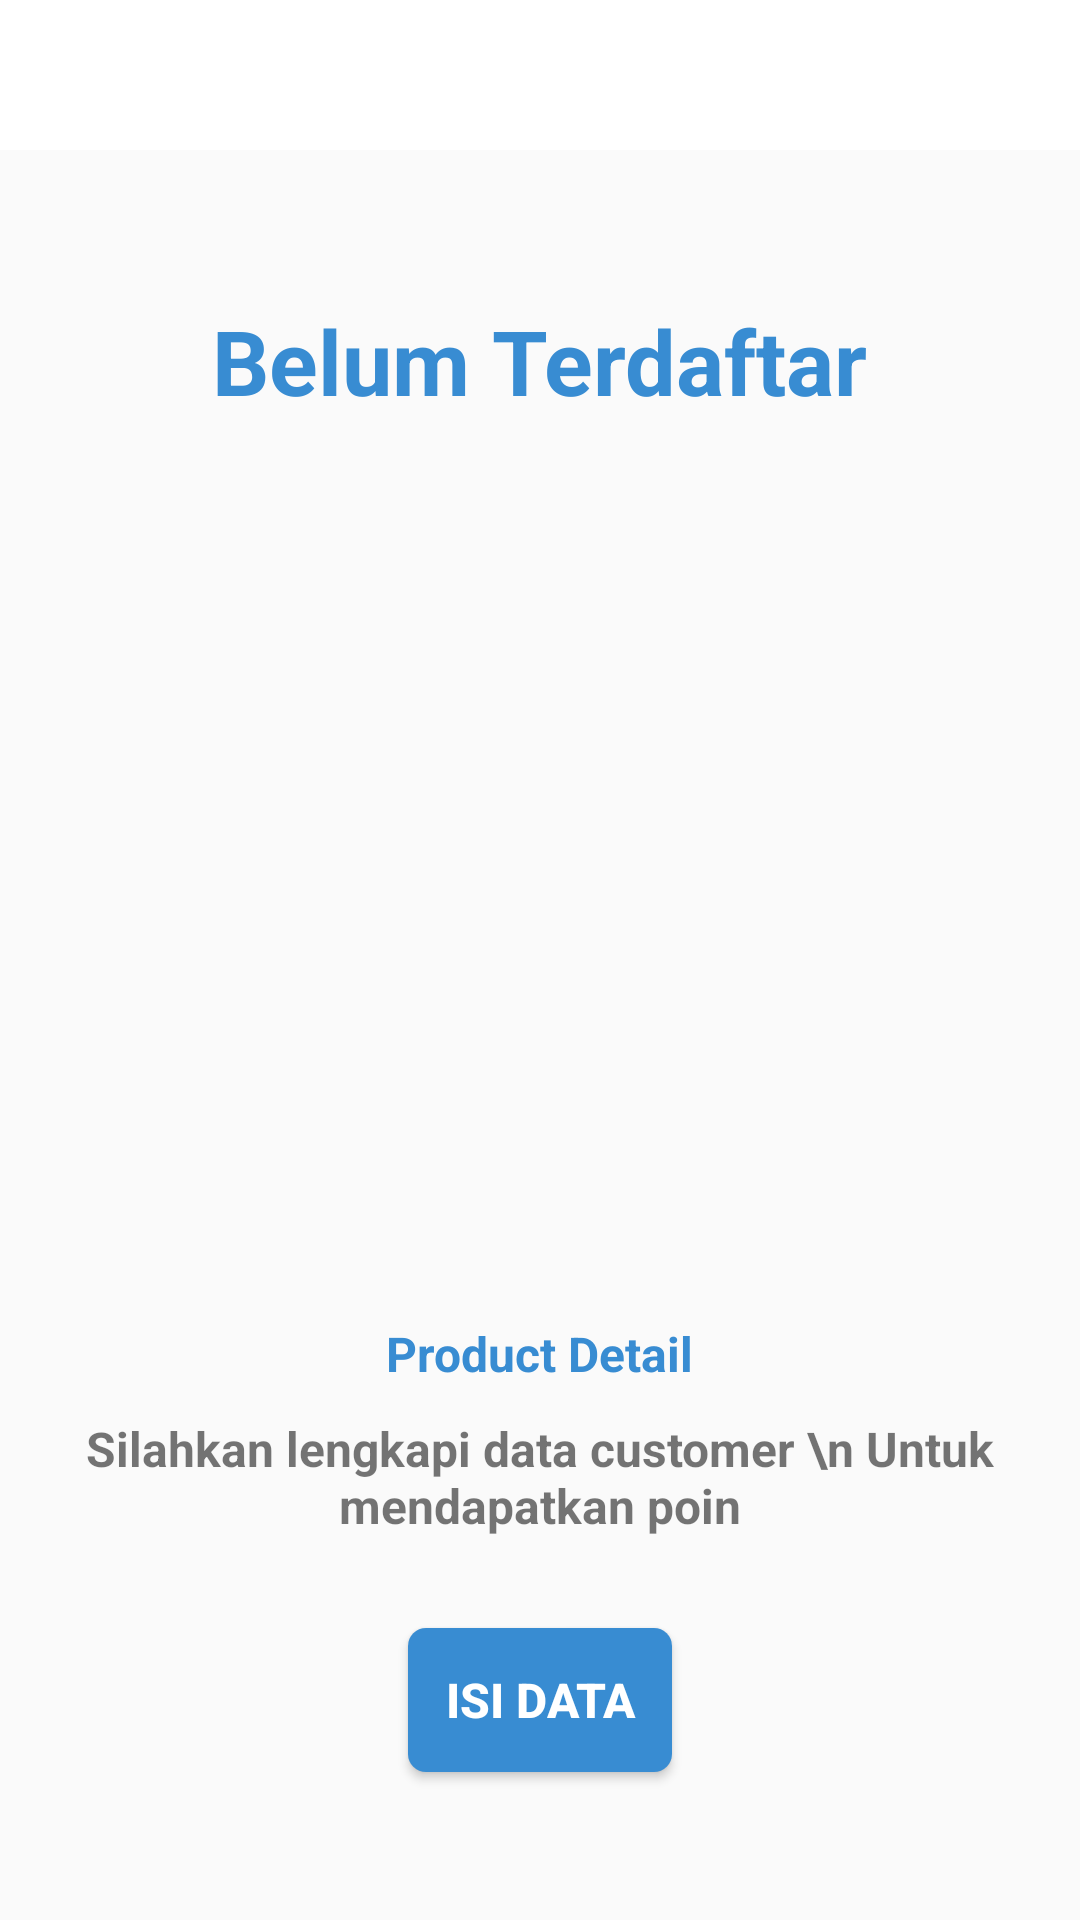

The Android layout XML behind this screen, and the referenced resources:
<!-- AndroidManifest.xml: application theme AppTheme -->
<!-- res/layout/activity_retrofit_verified.xml -->
<?xml version="1.0" encoding="utf-8"?>
<androidx.constraintlayout.widget.ConstraintLayout xmlns:android="http://schemas.android.com/apk/res/android"
    xmlns:app="http://schemas.android.com/apk/res-auto"
    xmlns:tools="http://schemas.android.com/tools"
    android:layout_width="match_parent"
    android:layout_height="match_parent"
    tools:context=".view.activity.RetrofitVerifiedActivity">

    <com.google.android.material.appbar.AppBarLayout
        android:id="@+id/bar_layout"
        android:layout_width="match_parent"
        android:layout_height="wrap_content"
        app:layout_constraintEnd_toEndOf="parent"
        app:layout_constraintStart_toStartOf="parent"
        app:layout_constraintTop_toTopOf="parent">

        <androidx.appcompat.widget.Toolbar
            android:id="@+id/toolbar"
            android:layout_width="match_parent"
            android:layout_height="50dp"
            android:layout_centerHorizontal="true"
            android:background="@color/colorWhite" />

    </com.google.android.material.appbar.AppBarLayout>

    <TextView
        android:id="@+id/textView6"
        android:layout_width="wrap_content"
        android:layout_height="wrap_content"
        android:layout_marginTop="50dp"
        android:text="@string/terverifikasi"
        android:textColor="@color/colorPrimary"
        android:textSize="30dp"
        android:textStyle="bold"
        app:layout_constraintEnd_toEndOf="parent"
        app:layout_constraintStart_toStartOf="parent"
        app:layout_constraintTop_toBottomOf="@+id/bar_layout" />

    <ImageView
        android:id="@+id/imageView6"
        android:layout_width="350dp"
        android:layout_height="230dp"
        android:layout_marginTop="50dp"
        android:src="@drawable/ic_genuine"
        app:layout_constraintEnd_toEndOf="parent"
        app:layout_constraintStart_toStartOf="parent"
        app:layout_constraintTop_toBottomOf="@+id/textView6" />

    <TextView
        android:id="@+id/textView7"
        android:layout_width="wrap_content"
        android:layout_height="wrap_content"
        android:layout_marginTop="20dp"
        android:text="Product Detail"
        android:textColor="@color/colorPrimary"
        android:textSize="16dp"
        android:textStyle="bold"
        app:layout_constraintEnd_toEndOf="parent"
        app:layout_constraintStart_toStartOf="parent"
        app:layout_constraintTop_toBottomOf="@+id/imageView6" />

    <TextView
        android:id="@+id/textView8"
        android:layout_width="wrap_content"
        android:layout_height="wrap_content"
        android:text="Silahkan lengkapi data customer \n Untuk mendapatkan poin"
        android:textSize="16dp"
        android:textAlignment="center"
        android:textStyle="bold"
        android:layout_marginRight="20dp"
        android:layout_marginLeft="20dp"
        android:layout_marginTop="10dp"
        app:layout_constraintEnd_toEndOf="parent"
        app:layout_constraintStart_toStartOf="parent"
        app:layout_constraintTop_toBottomOf="@+id/textView7" />

    <Button
        android:id="@+id/button_fill"
        android:layout_width="wrap_content"
        android:layout_height="wrap_content"
        android:text="Isi Data"
        android:textColor="@color/colorWhite"
        android:background="@drawable/genuine_border"
        android:textSize="16dp"
        android:textStyle="bold"
        android:layout_marginTop="30dp"
        app:layout_constraintEnd_toEndOf="parent"
        app:layout_constraintStart_toStartOf="parent"
        app:layout_constraintTop_toBottomOf="@+id/textView8" />

    <TextView
        android:id="@+id/status_retrofit"
        android:layout_width="wrap_content"
        android:layout_height="wrap_content"
        android:text="Poin  sudah anda claim"
        android:textColor="@color/colorPrimary"
        android:textSize="16dp"
        android:textStyle="bold"
        android:visibility="gone"
        android:layout_marginTop="30dp"
        app:layout_constraintEnd_toEndOf="parent"
        app:layout_constraintStart_toStartOf="parent"
        app:layout_constraintTop_toBottomOf="@+id/textView8" />

</androidx.constraintlayout.widget.ConstraintLayout>
<!-- resources referenced by this layout -->
<resources>
  <color name="colorPrimary">#388CD2</color>
  <color name="colorWhite">#ffffff</color>
  <!-- drawable genuine_border (drawable) -->
  <?xml version="1.0" encoding="utf-8"?>
  <shape xmlns:android="http://schemas.android.com/apk/res/android" android:shape="rectangle" >
  
      <solid android:color="@color/colorPrimary" />
      <corners android:radius="6dp"
          />
  </shape>
  <string name="terverifikasi">Belum Terdaftar</string>
  <style name="AppTheme" parent="Theme.AppCompat.Light.NoActionBar">
          
          <item name="colorPrimary">@color/colorPrimary</item>
          <item name="colorPrimaryDark">@color/colorPrimary</item>
          <item name="colorAccent">@color/colorPrimary</item>
          <item name="otpViewStyle">@style/OtpWidget.OtpView</item>
      </style>
</resources>
